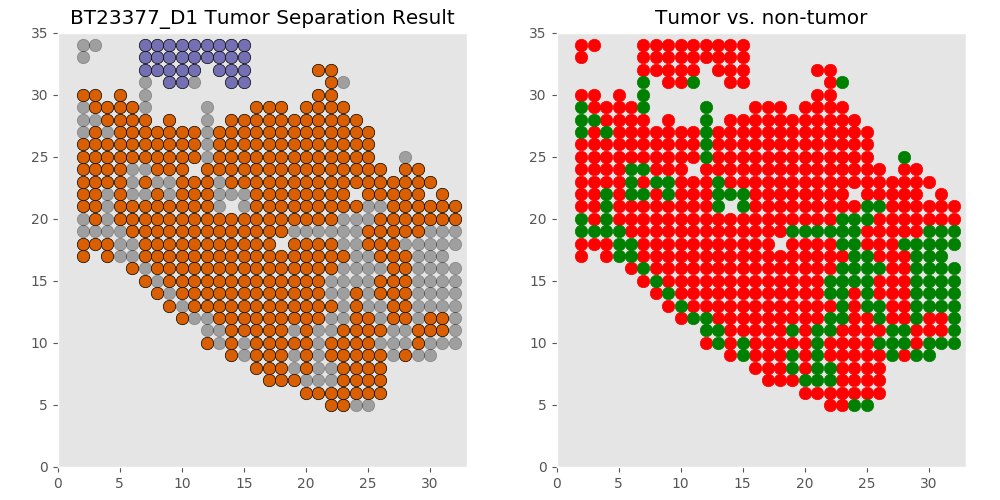

Source data for this figure (header and first rows):
xcoord	xcoord	ycoord	lab	tumor	tumor_id
D1_22_5	22	5	L1	tumor	T0
D1_23_5	23	5	L4	tumor	T0
D1_24_5	24	5	L3	non	non
D1_25_5	25	5	L2	non	non
D1_20_6	20	6	L7	tumor	T0
D1_21_6	21	6	L6	tumor	T0
D1_22_6	22	6	L5	tumor	T0
D1_23_6	23	6	L8	tumor	T0
D1_24_6	24	6	L11	tumor	T0
D1_25_6	25	6	L10	tumor	T0
D1_26_6	26	6	L9	tumor	T0
D1_17_7	17	7	L21	tumor	T0
D1_18_7	18	7	L18	tumor	T0
D1_19_7	19	7	L15	tumor	T0
D1_20_7	20	7	L14	non	non
D1_21_7	21	7	L13	non	non
D1_22_7	22	7	L12	non	non
D1_23_7	23	7	L19	tumor	T0
D1_24_7	24	7	L20	tumor	T0
D1_25_7	25	7	L17	tumor	T0
D1_26_7	26	7	L16	tumor	T0
D1_16_8	16	8	L28	tumor	T0
D1_17_8	17	8	L32	tumor	T0
D1_18_8	18	8	L29	tumor	T0
D1_19_8	19	8	L25	non	non
D1_20_8	20	8	L27	tumor	T0
D1_21_8	21	8	L23	non	non
D1_22_8	22	8	L22	non	non
D1_23_8	23	8	L31	tumor	T0
D1_24_8	24	8	L30	tumor	T0
D1_25_8	25	8	L26	tumor	T0
D1_26_8	26	8	L24	tumor	T0
D1_14_9	14	9	L45	tumor	T0
D1_15_9	15	9	L49	non	non
D1_16_9	16	9	L48	tumor	T0
D1_17_9	17	9	L43	tumor	T0
D1_18_9	18	9	L39	tumor	T0
D1_19_9	19	9	L36	non	non
D1_20_9	20	9	L41	tumor	T0
D1_21_9	21	9	L38	non	non
D1_22_9	22	9	L33	tumor	T0
D1_23_9	23	9	L37	tumor	T0
D1_24_9	24	9	L44	tumor	T0
D1_25_9	25	9	L46	tumor	T0
D1_26_9	26	9	L42	tumor	T0
D1_27_9	27	9	L40	non	non
D1_28_9	28	9	L35	tumor	T0
D1_29_9	29	9	L47	non	non
D1_30_9	30	9	L34	non	non
D1_12_10	12	10	L69	tumor	T0
D1_13_10	13	10	L67	non	non
D1_14_10	14	10	L65	tumor	T0
D1_15_10	15	10	L70	non	non
D1_16_10	16	10	L66	tumor	T0
D1_17_10	17	10	L53	tumor	T0
D1_18_10	18	10	L59	tumor	T0
D1_19_10	19	10	L54	tumor	T0
D1_20_10	20	10	L58	tumor	T0
D1_21_10	21	10	L55	non	non
D1_22_10	22	10	L50	tumor	T0
... 541 more rows
